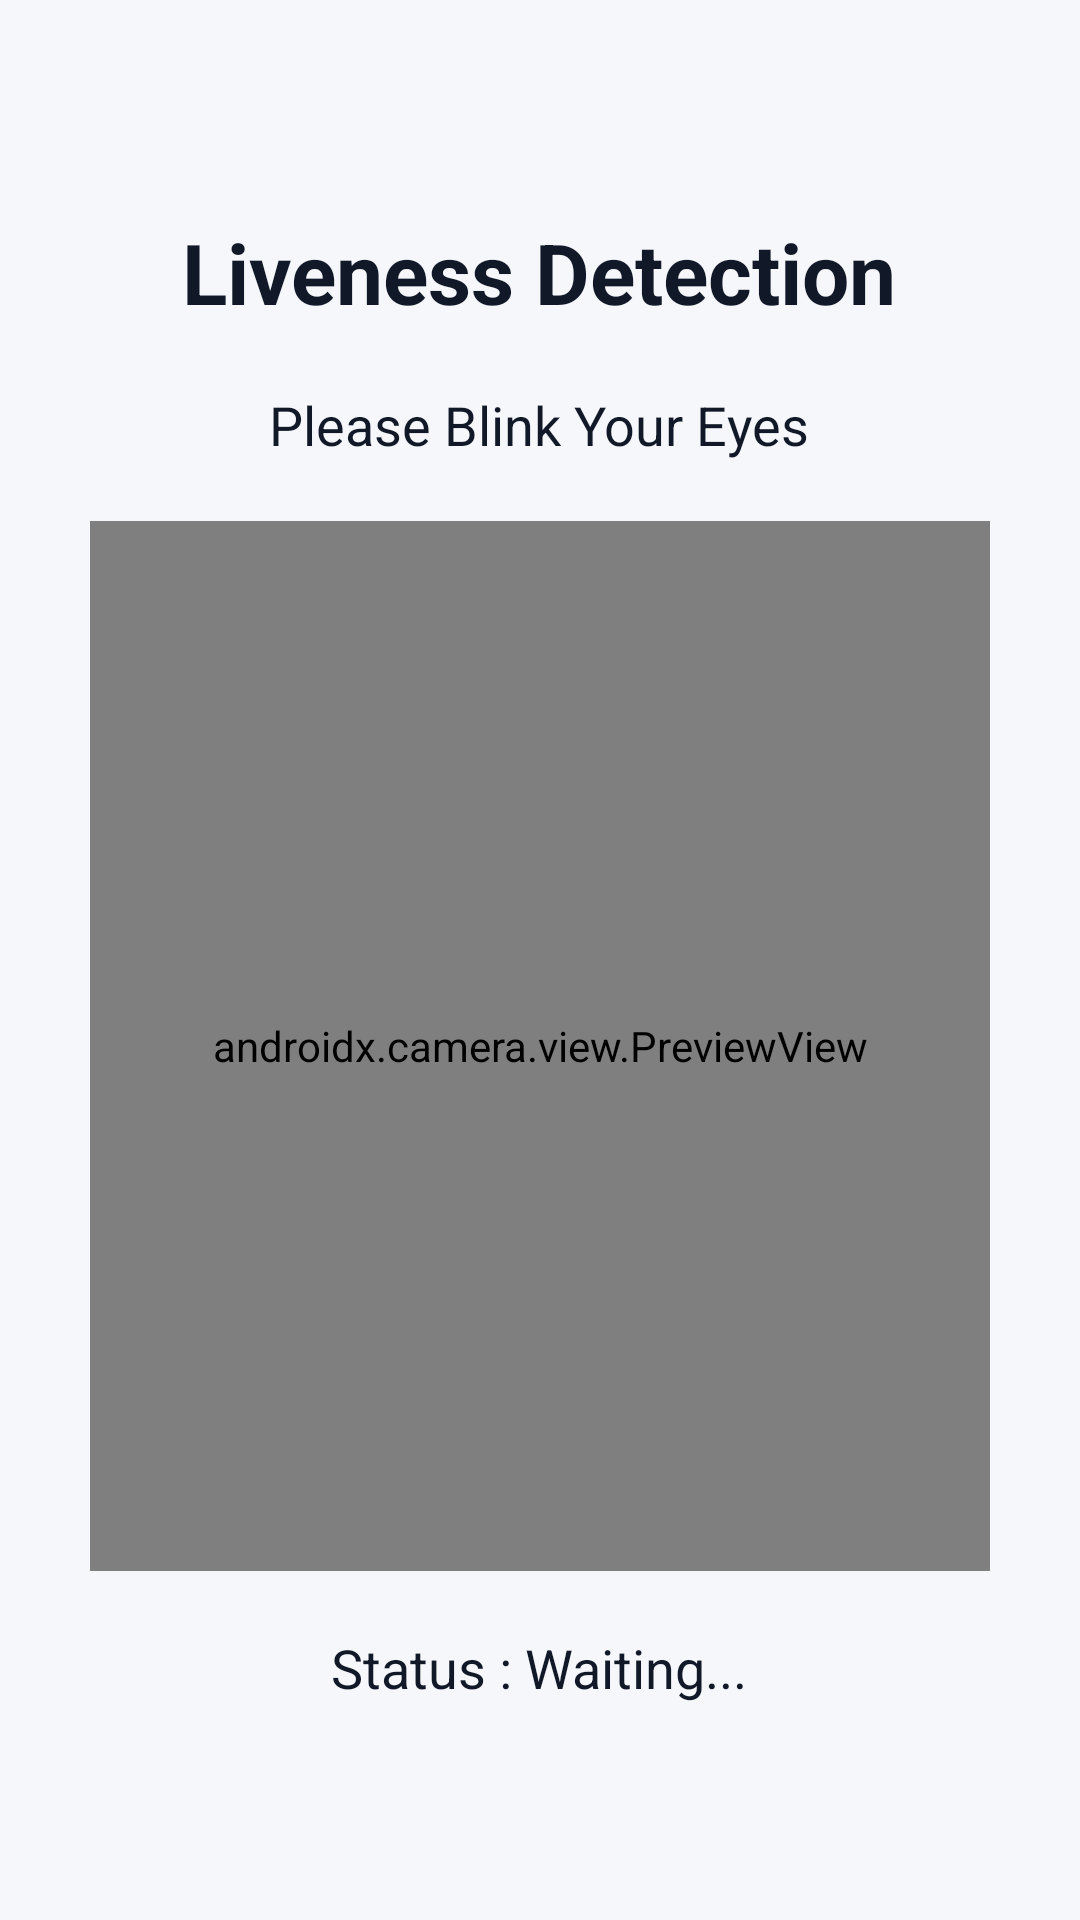

The Android layout XML behind this screen, and the referenced resources:
<!-- AndroidManifest.xml: application theme Theme.FaceRecognition -->
<!-- res/layout/activity_liveness_check.xml -->
<?xml version="1.0" encoding="utf-8"?>
<LinearLayout xmlns:android="http://schemas.android.com/apk/res/android"
    android:layout_width="match_parent"
    android:layout_height="match_parent"
    android:gravity="center"
    android:orientation="vertical"
    android:padding="24dp"
    android:background="@color/backgroundColor">

    <TextView
        android:layout_width="wrap_content"
        android:layout_height="wrap_content"
        android:text="Liveness Detection"
        android:textColor="@color/textPrimary"
        android:textSize="28sp"
        android:textStyle="bold" />

    <TextView
        android:layout_width="wrap_content"
        android:layout_height="wrap_content"
        android:text="Please Blink Your Eyes"
        android:textColor="@color/textPrimary"
        android:textSize="18sp"
        android:layout_marginTop="20dp"/>

    <androidx.camera.view.PreviewView
        android:id="@+id/previewView"
        android:layout_width="300dp"
        android:layout_height="350dp"
        android:layout_marginTop="20dp"
        android:textColor="@color/textPrimary"/>

    <TextView
        android:id="@+id/txtStatus"
        android:layout_width="wrap_content"
        android:layout_height="wrap_content"
        android:text="Status : Waiting..."
        android:textColor="@color/textPrimary"
        android:textSize="18sp"
        android:layout_marginTop="20dp"/>

</LinearLayout>
<!-- resources referenced by this layout -->
<resources>
  <color name="backgroundColor">#F5F7FB</color>
  <color name="textPrimary">#111827</color>
  <style name="Theme.FaceRecognition" parent="Base.Theme.FaceRecognition" />
  <style name="Base.Theme.FaceRecognition" parent="Theme.Material3.DayNight.NoActionBar">
  
          <item name="colorPrimary">@color/primaryColor</item>
          <item name="colorSecondary">@color/primaryColor</item>
  
      </style>
  <color name="primaryColor">#4F46E5</color>
</resources>
